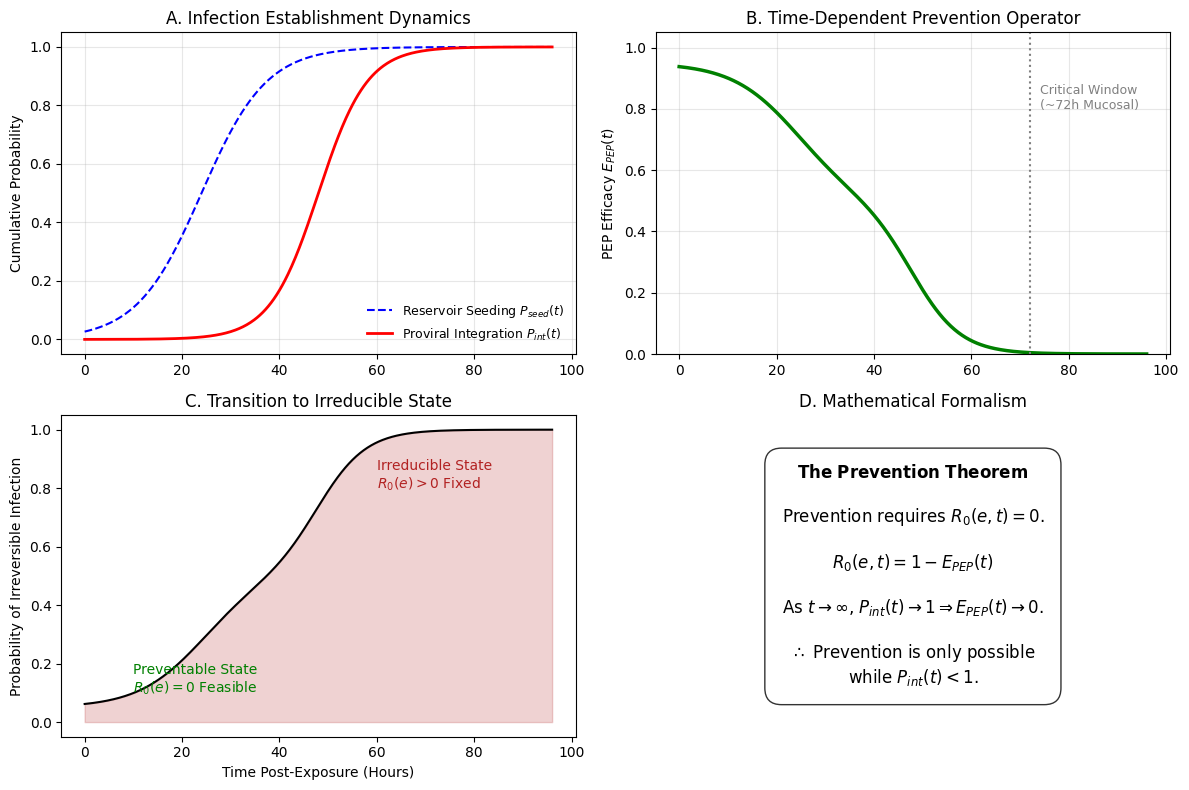
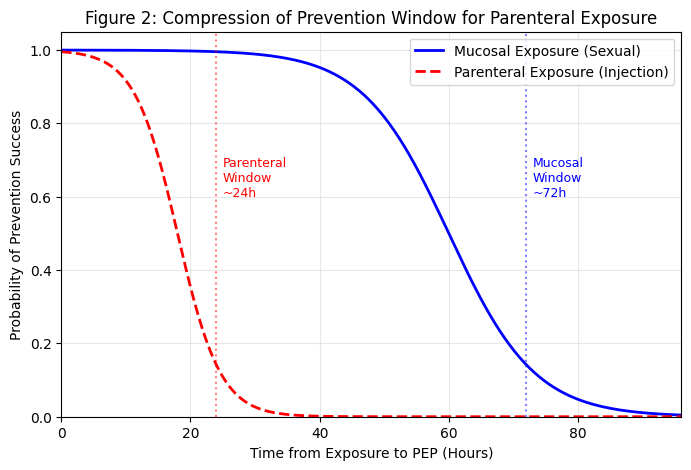

Recreate these plots in Python, in order.
import numpy as np
import matplotlib.pyplot as plt
import matplotlib.gridspec as gridspec

# --- EPIDEMICS JOURNAL STYLING ---
plt.rcParams['font.family'] = 'sans-serif'
plt.rcParams['font.sans-serif'] = ['Arial']
plt.rcParams['font.size'] = 10
plt.rcParams['axes.linewidth'] = 0.8


def save_fig(fig, name):
    fig.savefig(f"{name}.eps", format='eps', bbox_inches='tight')
    fig.savefig(f"{name}.tif", format='tif', dpi=300, bbox_inches='tight', pil_kwargs={"compression": "tiff_lzw"})
    print(f"Saved {name}")


# --- FIGURE 1: THEORETICAL FRAMEWORK ---
def plot_figure_1():
    t = np.linspace(0, 96, 500)  # Hours

    # Sigmoidal functions for biological probabilities
    # Seed: Reservoir seeding starts early
    p_seed = 1 / (1 + np.exp(-0.15 * (t - 24)))
    # Int: Integration lags seeding
    p_int = 1 / (1 + np.exp(-0.2 * (t - 48)))

    # Efficacy Function E_PEP(t)
    # E_max = 0.95, E_mid = 0.5, E_min = 0
    e_max, e_mid, e_min = 0.95, 0.5, 0.0
    e_pep = (1 - p_seed) * e_max + (p_seed - p_int) * e_mid + p_int * e_min

    # Irreversibility Metric (1 - E_PEP)
    irreversibility = 1 - e_pep

    fig = plt.figure(figsize=(12, 8))
    gs = gridspec.GridSpec(2, 2, height_ratios=[1, 1])

    # Panel A: Establishment Timeline
    ax1 = fig.add_subplot(gs[0, 0])
    ax1.plot(t, p_seed, 'b--', label='Reservoir Seeding $P_{seed}(t)$')
    ax1.plot(t, p_int, 'r-', linewidth=2, label='Proviral Integration $P_{int}(t)$')
    ax1.set_ylabel('Cumulative Probability')
    ax1.set_title('A. Infection Establishment Dynamics')
    ax1.legend(loc='lower right', frameon=False, fontsize=9)
    ax1.grid(True, alpha=0.3)

    # Panel B: Time-Dependent Efficacy
    ax2 = fig.add_subplot(gs[0, 1])
    ax2.plot(t, e_pep, 'g-', linewidth=2.5)
    ax2.axvline(72, color='gray', linestyle=':')
    ax2.text(74, 0.8, 'Critical Window\n(~72h Mucosal)', fontsize=9, color='gray')
    ax2.set_ylabel('PEP Efficacy $E_{PEP}(t)$')
    ax2.set_title('B. Time-Dependent Prevention Operator')
    ax2.set_ylim(0, 1.05)
    ax2.grid(True, alpha=0.3)

    # Panel C: Phase Transition to Irreducibility
    ax3 = fig.add_subplot(gs[1, 0])
    ax3.fill_between(t, 0, irreversibility, color='firebrick', alpha=0.2)
    ax3.plot(t, irreversibility, 'k-', linewidth=1.5)
    ax3.set_xlabel('Time Post-Exposure (Hours)')
    ax3.set_ylabel('Probability of Irreversible Infection')
    ax3.set_title('C. Transition to Irreducible State')
    ax3.text(10, 0.1, 'Preventable State\n$R_0(e)=0$ Feasible', color='green')
    ax3.text(60, 0.8, 'Irreducible State\n$R_0(e)>0$ Fixed', color='firebrick')

    # Panel D: Theorem Text Visualization
    ax4 = fig.add_subplot(gs[1, 1])
    ax4.axis('off')
    text_str = (
            r"$\bf{The\ Prevention\ Theorem}$" + "\n\n" +
            r"Prevention requires $R_0(e,t) = 0$." + "\n\n" +
            r"$R_0(e,t) = 1 - E_{PEP}(t)$" + "\n\n" +
            r"As $t \to \infty$, $P_{int}(t) \to 1 \Rightarrow E_{PEP}(t) \to 0$." + "\n\n" +
            r"$\therefore$ Prevention is only possible" + "\n" +
            r"while $P_{int}(t) < 1$."
    )
    ax4.text(0.5, 0.5, text_str, ha='center', va='center', fontsize=12,
             bbox=dict(boxstyle="round,pad=1", fc="white", ec="black", alpha=0.8))
    ax4.set_title('D. Mathematical Formalism')

    plt.tight_layout()
    save_fig(fig, 'Figure_1_Prevention_Theorem_Dynamics')
    plt.close()


# --- FIGURE 2: MUCOSAL VS PARENTERAL ---
def plot_figure_2():
    t = np.linspace(0, 96, 500)

    # Efficacy decay
    # Mucosal: Slow decay (immune bottlenecks)
    eff_mucosal = 1 / (1 + np.exp(0.15 * (t - 60)))
    # Parenteral: Fast decay (systemic access)
    eff_parenteral = 1 / (1 + np.exp(0.3 * (t - 18)))

    fig, ax = plt.subplots(figsize=(8, 5))

    ax.plot(t, eff_mucosal, 'b-', linewidth=2, label='Mucosal Exposure (Sexual)')
    ax.plot(t, eff_parenteral, 'r--', linewidth=2, label='Parenteral Exposure (Injection)')

    # Thresholds
    ax.axvline(24, color='red', linestyle=':', alpha=0.5)
    ax.axvline(72, color='blue', linestyle=':', alpha=0.5)

    ax.text(25, 0.6, 'Parenteral\nWindow\n~24h', color='red', fontsize=9)
    ax.text(73, 0.6, 'Mucosal\nWindow\n~72h', color='blue', fontsize=9)

    ax.set_xlabel('Time from Exposure to PEP (Hours)')
    ax.set_ylabel('Probability of Prevention Success')
    ax.set_title('Figure 2: Compression of Prevention Window for Parenteral Exposure')
    ax.set_xlim(0, 96)
    ax.set_ylim(0, 1.05)
    ax.legend()
    ax.grid(True, alpha=0.3)

    save_fig(fig, 'Figure_2_Window_Compression')
    plt.close()


if __name__ == "__main__":
    plot_figure_1()
    plot_figure_2()
